Run: headless pygame with SDL's dummy video driver; simulated clock (each Clock.tick advances the game by its frame time, no real sleeping); random seed 0; keys injected as events and as key.get_pressed() state; no mouse input.
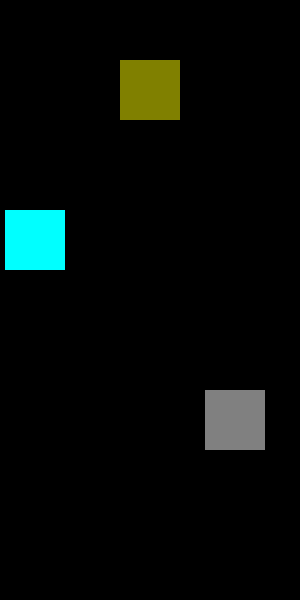
Frame 1 of 4 · flips 1–60 · no input
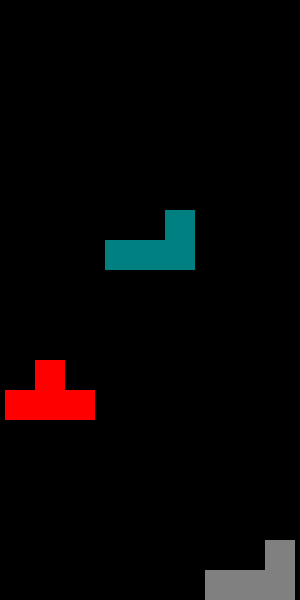
Frame 2 of 4 · flips 61–180 · tapped SPACE, RETURN · held RIGHT (→), D
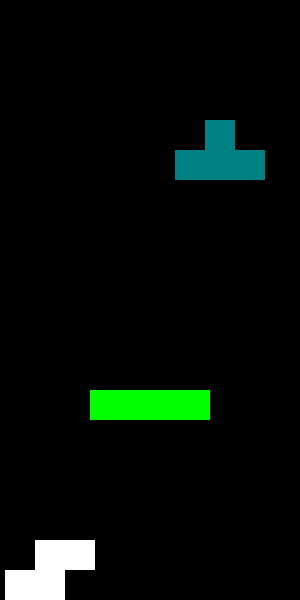
Frame 3 of 4 · flips 181–300 · held DOWN (↓), S
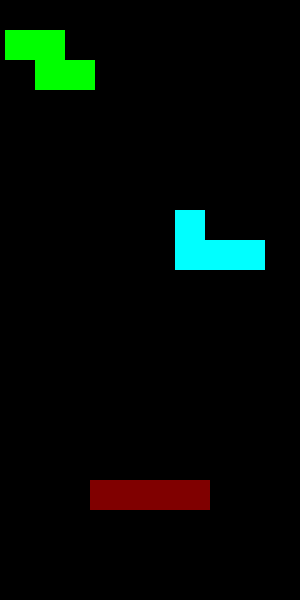
Frame 4 of 4 · flips 301–420 · held LEFT (←), A, UP (↑), W

The pygame program that drew these frames:

import pygame
import random

# Инициализация Pygame
pygame.init()

# Настройки экрана
SCREEN_WIDTH = 300
SCREEN_HEIGHT = 600
screen = pygame.display.set_mode((SCREEN_WIDTH, SCREEN_HEIGHT))
pygame.display.set_caption("Тетрис")

# Цвета
WHITE = (255, 255, 255)
BLACK = (0, 0, 0)

# Размеры блоков
BLOCK_SIZE = 30

# цвета фигур
COLORS = [
    (255, 0, 0),
    (0, 255, 0),
    (0, 0, 255),
    (255, 255, 0),
    (0, 255, 255),
    (255, 0, 255),
    (100, 100, 100),
    (255, 255, 255),
    (128, 128, 128),
    (128, 0, 0),
    (0, 128, 0),
    (0, 0, 128),
    (128, 128, 0),
    (128, 0, 128),
    (0, 128, 128)
]

# Тетромино: фигуры
SHAPES = [
    [[1, 1, 1, 1]],  # линия
    [[1, 1], [1, 1]],  # квадрат
    [[0, 1, 0], [1, 1, 1]],  # T-образная
    [[1, 1, 0], [0, 1, 1]],  # Z-образная
    [[0, 1, 1], [1, 1, 0]],  # S-образная
    [[1, 0, 0], [1, 1, 1]],  # L-образная
    [[0, 0, 1], [1, 1, 1]],  # J-образная
]


class Menu:
    # Функция для выбора случайной фигуры
    def get_random_shape(self):
        return random.choice(SHAPES)

    # Функция для рисования фигуры
    def draw_shape(self, shape, x, y, color):
        for row in range(len(shape)):
                for col in range(len(shape[row])):
                    if shape[row][col]:
                        pygame.draw.rect(screen, color,
                                         (x + col * BLOCK_SIZE, y + row * BLOCK_SIZE, BLOCK_SIZE, BLOCK_SIZE))

    # Главная игра
    def game_loop(self):
        clock = pygame.time.Clock()
        running = True
        current_shape = self.get_random_shape()
        current_x = (SCREEN_WIDTH // 2) - (len(current_shape[0]) * BLOCK_SIZE // 2)
        current_y = 0
        c = COLORS[random.randint(0, 14)]
        c1 = COLORS[random.randint(0, 14)]
        c2 = COLORS[random.randint(0, 14)]
        color = pygame.Color(c[0], c[1], c[2])
        color1 = pygame.Color(c1[0], c1[1], c1[2])
        color2 = pygame.Color(c2[0], c2[1], c2[2])
        k = False
        k1 = False
        while color1 != color:
            color1 = COLORS[random.randint(0, 14)]

        while running:
            screen.fill(BLACK)

            # Отслеживание событий
            for event in pygame.event.get():
                if event.type == pygame.QUIT:
                    running = False

            # Рисуем  падающую фигуру
            self.draw_shape(current_shape, current_x, current_y, color)

            # Обновляем  позицию фигуры
            current_y += BLOCK_SIZE

            # Если фигура достигла низа экрана, создаем новую
            if current_y + len(current_shape) * BLOCK_SIZE > SCREEN_HEIGHT:
                current_shape = self.get_random_shape()
                current_x = (SCREEN_WIDTH // 2) - (len(current_shape[0]) * BLOCK_SIZE // 2)
                current_y = 0
                color = COLORS[random.randint(0, 14)]

            # добовляем вторую фигуру
            if (current_y + len(current_shape) * BLOCK_SIZE) * 1.25 > SCREEN_HEIGHT and not k:
                current_shape1 = self.get_random_shape()
                current_x1 = 5
                current_y1 = 0
                color1 = COLORS[random.randint(0, 14)]
                k = True
            if k:
                self.draw_shape(current_shape1, current_x1, current_y1, color1)
                current_y1 += BLOCK_SIZE
                if current_y1 + len(current_shape) * BLOCK_SIZE > SCREEN_HEIGHT:
                    k = False

            # добовляем третью фигуру
            if (current_y + len(current_shape) * BLOCK_SIZE) * 2 > SCREEN_HEIGHT and not k1:
                current_shape2 = self.get_random_shape()
                current_x2 = SCREEN_WIDTH - (len(current_shape[0]) * BLOCK_SIZE) - 5
                current_y2 = 0
                color2 = COLORS[random.randint(0, 14)]
                k1 = True
            if k1:
                self.draw_shape(current_shape2, current_x2, current_y2, color2)
                current_y2 += BLOCK_SIZE
                if current_y2 + len(current_shape) * BLOCK_SIZE > SCREEN_HEIGHT:
                    k1 = False

            pygame.display.flip()

            # Задержка, чтобы фигуры падали не слишком быстро
            clock.tick(10)

        pygame.quit()


# Запуск игры
game = Menu()
game.game_loop()
#  конец
